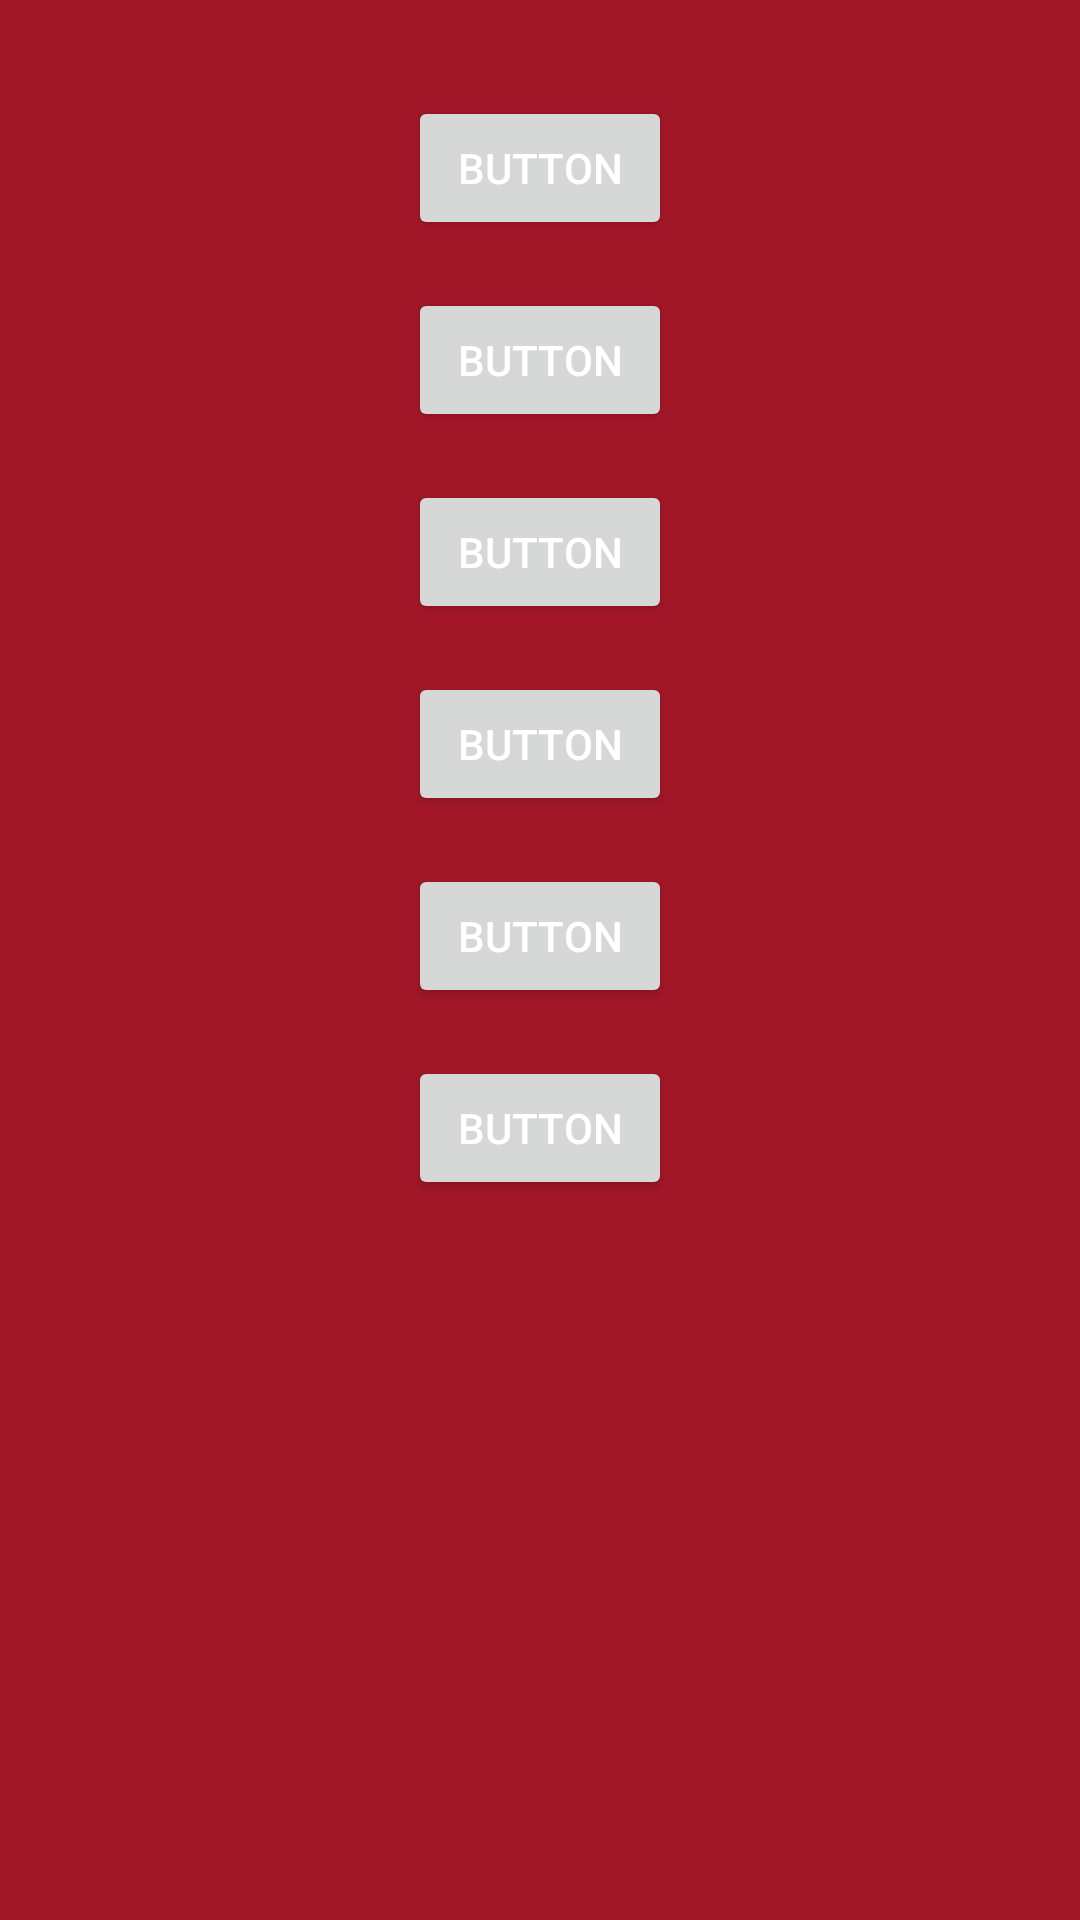

Here is an Android app screen rendered from its layout file. Give the layout XML and the strings, colors and styles it references.
<!-- AndroidManifest.xml: application theme AppTheme -->
<!-- res/layout/fragment_profile.xml -->
<?xml version="1.0" encoding="utf-8"?>
<androidx.constraintlayout.widget.ConstraintLayout xmlns:android="http://schemas.android.com/apk/res/android"
    xmlns:tools="http://schemas.android.com/tools"
    android:layout_width="match_parent"
    android:layout_height="match_parent"
    xmlns:app="http://schemas.android.com/apk/res-auto"
    tools:context=".fragments.ProfileFragment">

    <Button
        android:id="@+id/btnKidney"
        android:layout_width="wrap_content"
        android:layout_height="wrap_content"
        android:layout_marginTop="32dp"
        android:text="Button"
        app:layout_constraintEnd_toEndOf="parent"
        app:layout_constraintStart_toStartOf="parent"
        app:layout_constraintTop_toTopOf="parent" />

    <Button
        android:id="@+id/btnObesity"
        android:layout_width="wrap_content"
        android:layout_height="wrap_content"
        android:layout_marginTop="16dp"
        android:text="Button"
        app:layout_constraintEnd_toEndOf="parent"
        app:layout_constraintStart_toStartOf="parent"
        app:layout_constraintTop_toBottomOf="@+id/btnKidney" />

    <Button
        android:id="@+id/btnOldMan"
        android:layout_width="wrap_content"
        android:layout_height="wrap_content"
        android:layout_marginTop="16dp"
        android:text="Button"
        app:layout_constraintEnd_toEndOf="parent"
        app:layout_constraintStart_toStartOf="parent"
        app:layout_constraintTop_toBottomOf="@+id/btnObesity" />

    <Button
        android:id="@+id/btnGastro"
        android:layout_width="wrap_content"
        android:layout_height="wrap_content"
        android:layout_marginTop="16dp"
        android:text="Button"
        app:layout_constraintEnd_toEndOf="parent"
        app:layout_constraintStart_toStartOf="parent"
        app:layout_constraintTop_toBottomOf="@+id/btnOldMan" />

    <Button
        android:id="@+id/btnGynecological"
        android:layout_width="wrap_content"
        android:layout_height="wrap_content"
        android:layout_marginTop="16dp"
        android:text="Button"
        app:layout_constraintEnd_toEndOf="parent"
        app:layout_constraintStart_toStartOf="parent"
        app:layout_constraintTop_toBottomOf="@+id/btnGastro" />

    <Button
        android:id="@+id/btnOncological"
        android:layout_width="wrap_content"
        android:layout_height="wrap_content"
        android:layout_marginTop="16dp"
        android:text="Button"
        app:layout_constraintEnd_toEndOf="parent"
        app:layout_constraintStart_toStartOf="parent"
        app:layout_constraintTop_toBottomOf="@+id/btnGynecological" />


</androidx.constraintlayout.widget.ConstraintLayout>
<!-- resources referenced by this layout -->
<resources>
  <style name="AppTheme" parent="Theme.AppCompat.Light.DarkActionBar">
          
          <item name="colorPrimary">@color/redActionBar</item>
          <item name="colorPrimaryDark">@color/redActionBar</item>
          <item name="colorAccent">@color/colorAccent</item>
          <item name="android:colorBackground">@color/redBackground</item>
          <item name="android:textColor">@color/white</item>
      </style>
  <color name="redActionBar">#BB243F</color>
  <color name="colorAccent">#D81B60</color>
  <color name="redBackground">#A21728</color>
  <color name="white">#FFFFFF</color>
</resources>
